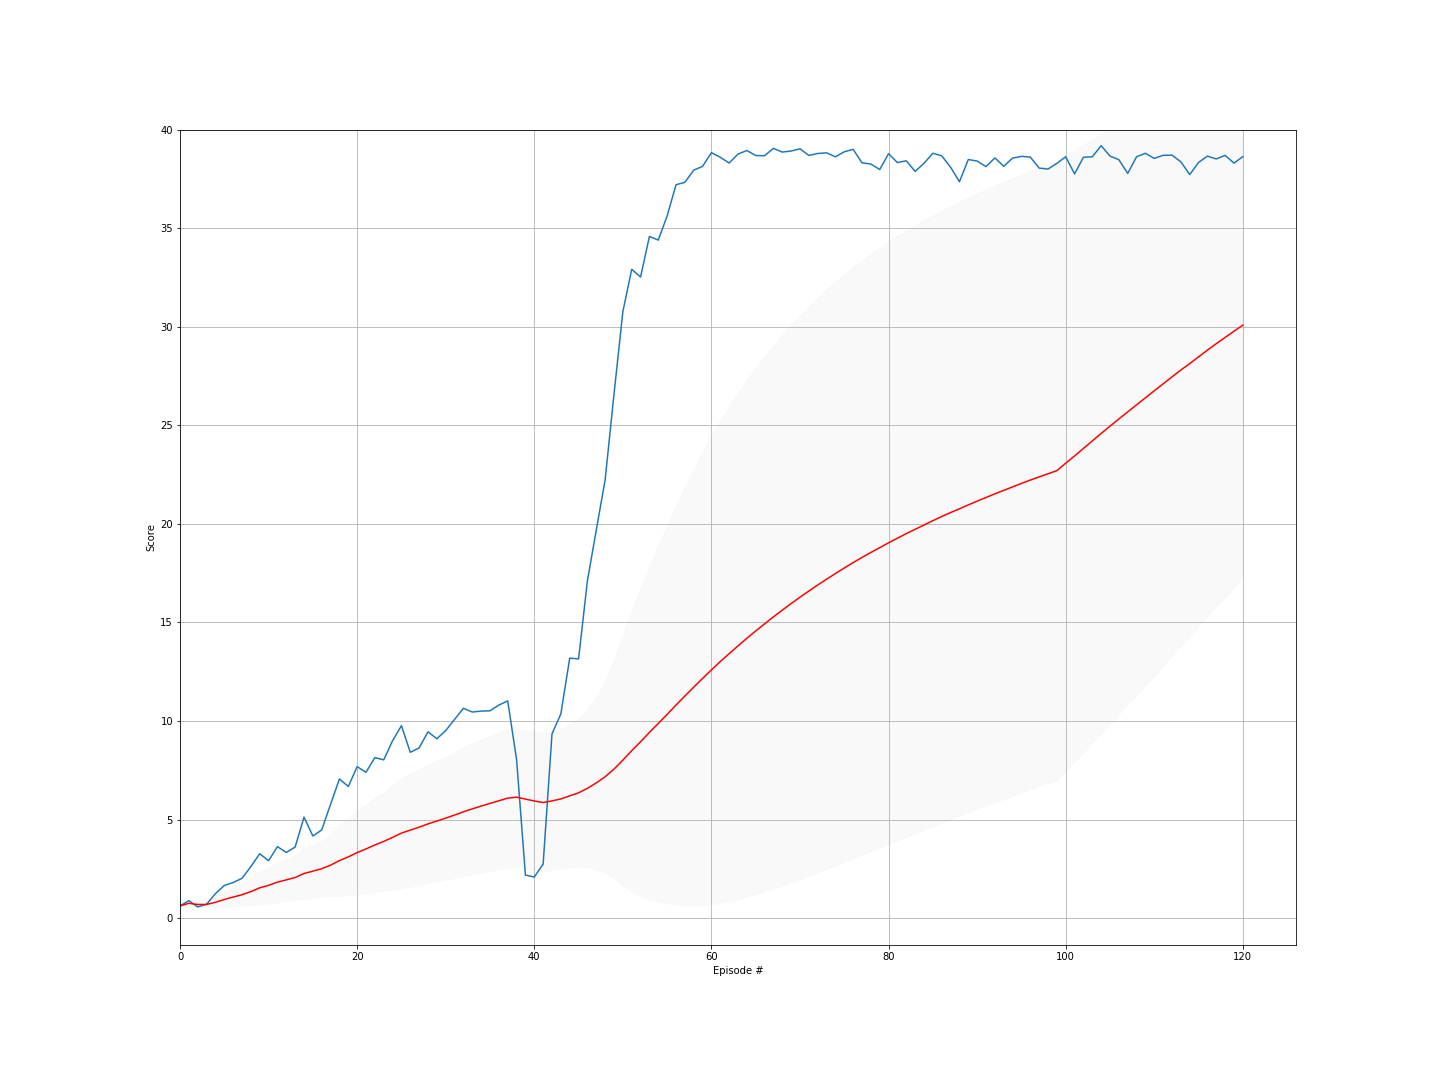

Values plotted in this chart, from the file beside it:
episode, score, ma, std
0, 0.617, 0.617, 0.0
1, 0.883, 0.75, 0.133
2, 0.565, 0.6883, 0.1393
3, 0.701, 0.6915, 0.1207
4, 1.239, 0.801, 0.2442
5, 1.653, 0.943, 0.388
6, 1.801, 1.066, 0.4681
7, 2.018, 1.185, 0.5394
8, 2.611, 1.343, 0.678
9, 3.263, 1.535, 0.8634
10, 2.911, 1.66, 0.9133
11, 3.624, 1.824, 1.029
12, 3.327, 1.94, 1.067
13, 3.602, 2.058, 1.114
14, 5.12, 2.262, 1.319
15, 4.163, 2.381, 1.358
16, 4.47, 2.504, 1.406
17, 5.772, 2.686, 1.558
18, 7.058, 2.916, 1.804
19, 6.678, 3.104, 1.94
20, 7.681, 3.322, 2.129
21, 7.394, 3.507, 2.247
22, 8.141, 3.708, 2.392
23, 8.027, 3.888, 2.495
24, 8.996, 4.093, 2.642
25, 9.763, 4.311, 2.811
26, 8.41, 4.463, 2.865
27, 8.632, 4.612, 2.918
28, 9.449, 4.778, 3
29, 9.097, 4.922, 3.05
30, 9.511, 5.07, 3.108
31, 10.08, 5.227, 3.18
32, 10.64, 5.391, 3.267
33, 10.45, 5.54, 3.33
34, 10.5, 5.682, 3.384
35, 10.52, 5.816, 3.43
36, 10.8, 5.951, 3.479
37, 11.02, 6.084, 3.527
38, 8.048, 6.134, 3.496
39, 2.18, 6.036, 3.507
40, 2.082, 5.939, 3.517
41, 2.738, 5.863, 3.509
42, 9.342, 5.944, 3.507
43, 10.36, 6.044, 3.529
44, 13.18, 6.203, 3.645
45, 13.15, 6.354, 3.745
46, 17.12, 6.583, 4.017
47, 19.69, 6.856, 4.393
48, 22.23, 7.17, 4.862
49, 26.58, 7.558, 5.527
50, 30.77, 8.013, 6.349
51, 32.91, 8.492, 7.157
52, 32.52, 8.945, 7.807
53, 34.58, 9.42, 8.471
54, 34.4, 9.874, 9.033
55, 35.62, 10.33, 9.579
56, 37.2, 10.81, 10.13
57, 37.32, 11.26, 10.62
58, 37.94, 11.71, 11.08
59, 38.14, 12.15, 11.49
... 61 more rows
